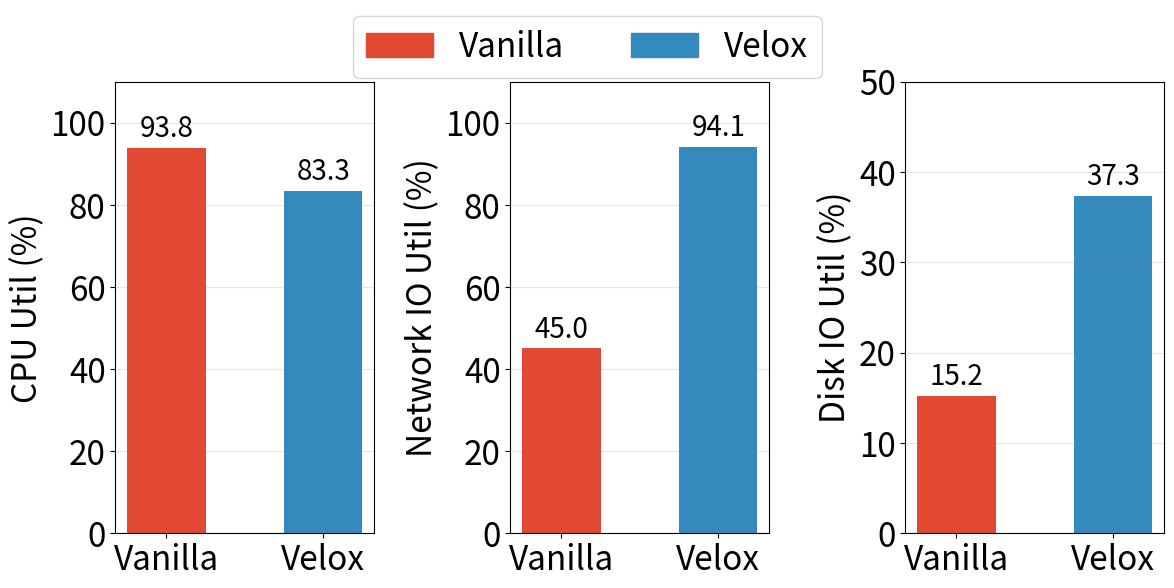

Generate this figure with matplotlib:
import matplotlib.pyplot as plt  

# 定义数据
execution_types = ['Vanilla', 'Velox']
colors = ['#e14932', '#348abd']  

# 各子图的数据 
network_io = [45.0, 94.1]  # 转换为百分比 
cpu_util = [93.8, 83.3] 
disk_io = [15.2, 37.3]  

# 创建 1 行 3 列的子图，增加宽度和子图间距 
fig, axes = plt.subplots(1, 3, figsize=(12, 6)) 
plt.subplots_adjust(wspace=2)  # 减少子图之间的间距以腾出更多空间  

# 子图 1：CPU Util 
axes[0].bar(execution_types, cpu_util, color=colors, width=0.5) 
axes[0].set_ylabel('CPU Util (%)', fontsize=24) 
axes[0].tick_params(axis='y', labelsize=24) 
axes[0].tick_params(axis='x', labelsize=24)
axes[0].set_ylim(0, 110)  # 增加y轴上限，为注释文本留出空间
axes[0].grid(axis='y', color='gray', linestyle='-', alpha=0.2)  

# 为第一个子图添加数值标签 
for i, value in enumerate(cpu_util):     
    axes[0].annotate(f'{value:.1f}',                     
                    xy=(i, value),                     
                    xytext=(0, 3),                     
                    textcoords="offset points",                     
                    ha='center', va='bottom',                     
                    fontsize=20)  

# 子图 2：Network IO Util 
axes[1].bar(execution_types, network_io, color=colors, width=0.5) 
axes[1].set_ylabel('Network IO Util (%)', fontsize=24) 
axes[1].tick_params(axis='y', labelsize=24) 
axes[1].tick_params(axis='x', labelsize=24)
axes[1].set_ylim(0, 110)  # 增加y轴上限
axes[1].grid(axis='y', color='gray', linestyle='-', alpha=0.2)  

# 为第二个子图添加数值标签 
for i, value in enumerate(network_io):     
    axes[1].annotate(f'{value:.1f}',                     
                    xy=(i, value),                     
                    xytext=(0, 3),                     
                    textcoords="offset points",                     
                    ha='center', va='bottom',                     
                    fontsize=20)  

# 子图 3：Disk IO Util 
axes[2].bar(execution_types, disk_io, color=colors, width=0.5) 
axes[2].set_ylabel('Disk IO Util (%)', fontsize=24) 
axes[2].tick_params(axis='y', labelsize=24) 
axes[2].tick_params(axis='x', labelsize=24)
axes[2].set_ylim(0, 50)  # 为第三个子图设置较小的上限，因为数值较小
axes[2].grid(axis='y', color='gray', linestyle='-', alpha=0.2)  

# 为第三个子图添加数值标签 
for i, value in enumerate(disk_io):     
    axes[2].annotate(f'{value:.1f}',                     
                    xy=(i, value),                     
                    xytext=(0, 3),                     
                    textcoords="offset points",                     
                    ha='center', va='bottom',                     
                    fontsize=20)  

# 为整个图添加图例，放在图的上方外部 
handles = [plt.Rectangle((0,0),1,1, color=colors[i]) for i in range(len(colors))] 
fig.legend(handles, execution_types,             
          loc='upper center',             
          ncol=2,             
          fontsize=24)  

# 调整子图的位置以避免y轴标签重叠 
plt.tight_layout(rect=[0, 0, 1, 0.90])  # 调整rect参数，为图例腾出更多空间  

plt.savefig("./combined_metrics.pdf", bbox_inches='tight', dpi=300) 
plt.show()